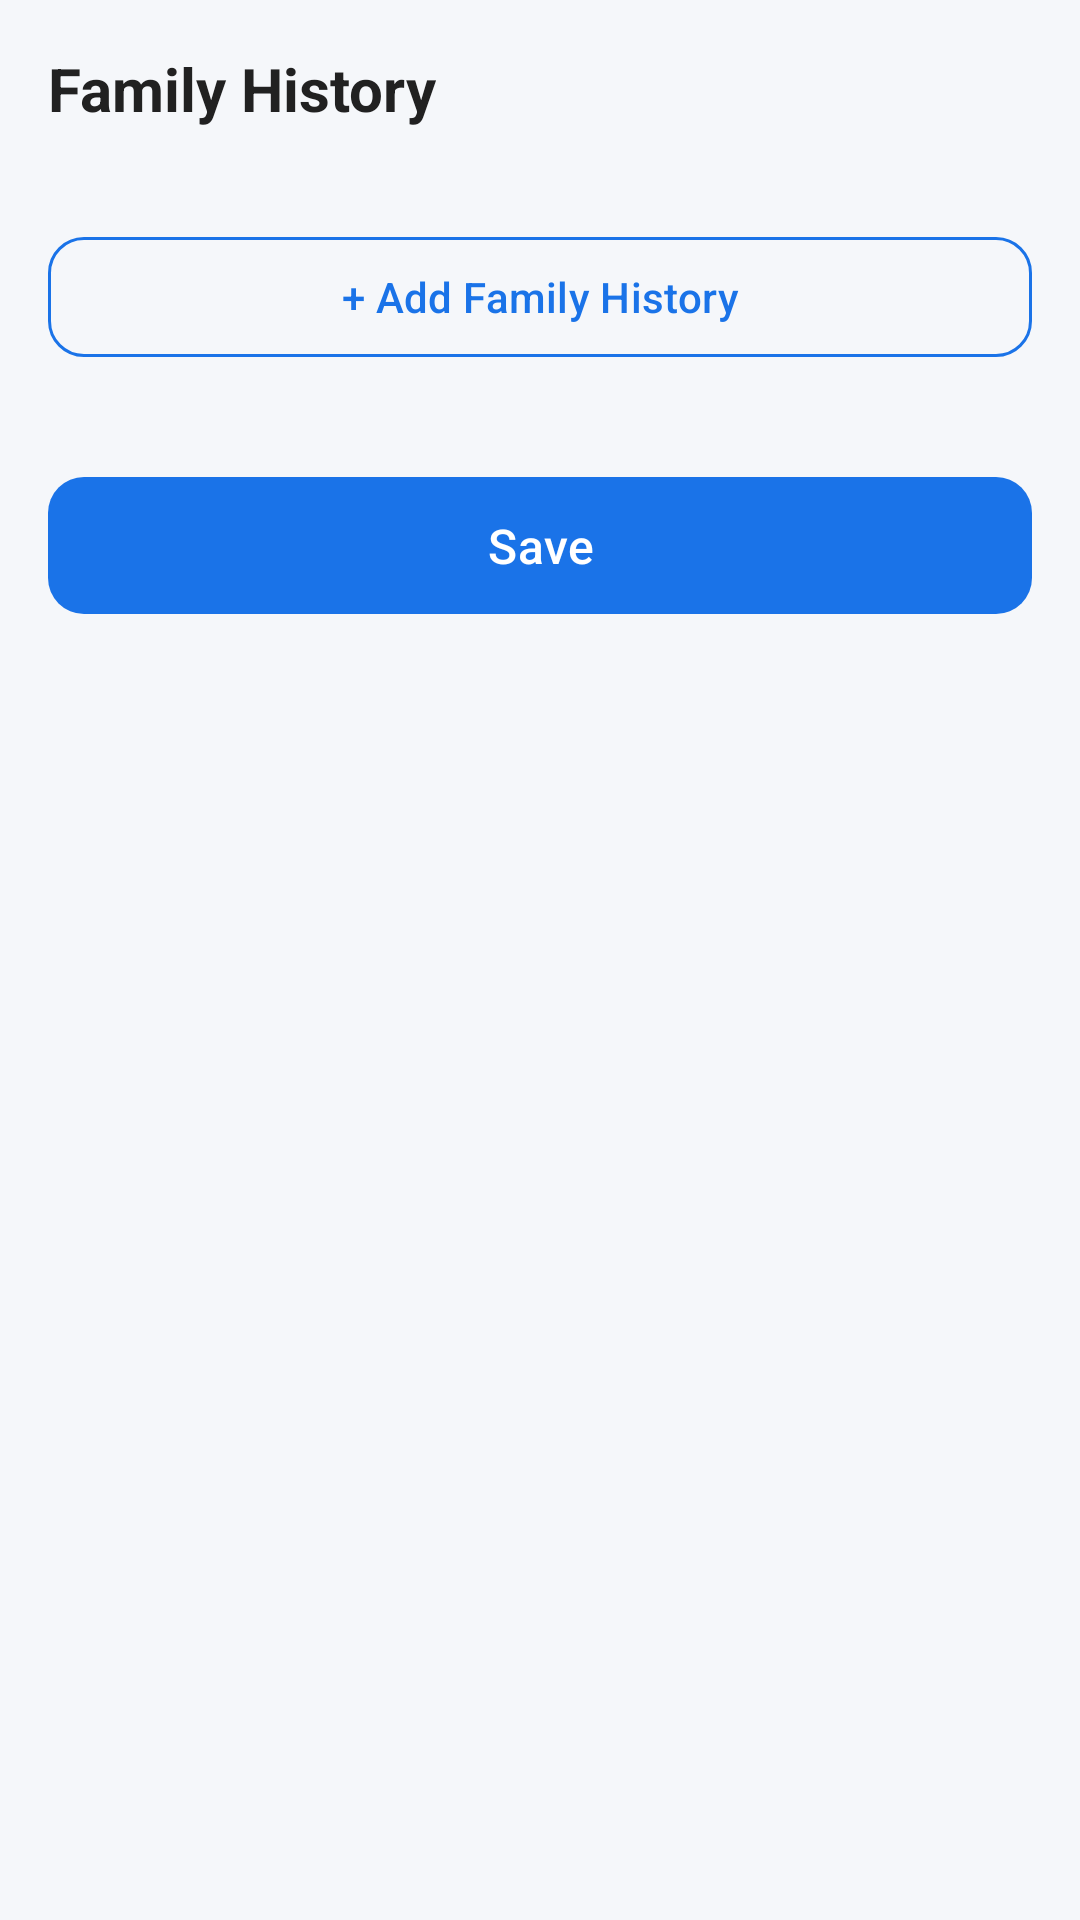

Here is an Android app screen rendered from its layout file. Give the layout XML and the strings, colors and styles it references.
<!-- AndroidManifest.xml: application theme Theme.PatientApp -->
<!-- res/layout/fragment_family_history.xml -->
<?xml version="1.0" encoding="utf-8"?>
<androidx.core.widget.NestedScrollView
    xmlns:android="http://schemas.android.com/apk/res/android"
    android:layout_width="match_parent"
    android:layout_height="match_parent"
    android:background="@color/background">

    <LinearLayout
        android:layout_width="match_parent"
        android:layout_height="wrap_content"
        android:orientation="vertical"
        android:padding="@dimen/spacing_md">

        <TextView
            android:layout_width="wrap_content"
            android:layout_height="wrap_content"
            android:text="@string/family_history_title"
            style="@style/SectionTitle"
            android:layout_marginBottom="16dp" />

        <LinearLayout
            android:id="@+id/llEntries"
            android:layout_width="match_parent"
            android:layout_height="wrap_content"
            android:orientation="vertical" />

        <com.google.android.material.button.MaterialButton
            android:id="@+id/btnAddEntry"
            style="@style/SecondaryButton"
            android:layout_width="match_parent"
            android:layout_height="wrap_content"
            android:text="@string/add_family_entry"
            android:layout_marginTop="16dp" />

        <com.google.android.material.button.MaterialButton
            android:id="@+id/btnSave"
            style="@style/PrimaryButton"
            android:layout_width="match_parent"
            android:layout_height="wrap_content"
            android:text="@string/save"
            android:layout_marginTop="32dp"
            android:layout_marginBottom="32dp" />

        <ProgressBar
            android:id="@+id/progressBar"
            android:layout_width="wrap_content"
            android:layout_height="wrap_content"
            android:layout_gravity="center"
            android:visibility="gone" />

    </LinearLayout>
</androidx.core.widget.NestedScrollView>
<!-- resources referenced by this layout -->
<resources>
  <color name="background">#F5F7FA</color>
  <dimen name="spacing_md">16dp</dimen>
  <string name="add_family_entry">+ Add Family History</string>
  <string name="family_history_title">Family History</string>
  <string name="save">Save</string>
  <style name="PrimaryButton" parent="Widget.Material3.Button">
          <item name="backgroundTint">@color/primary</item>
          <item name="android:textColor">@color/on_primary</item>
          <item name="android:textSize">16sp</item>
          <item name="cornerRadius">12dp</item>
          <item name="android:paddingTop">12dp</item>
          <item name="android:paddingBottom">12dp</item>
          <item name="android:textAllCaps">false</item>
      </style>
  <style name="SecondaryButton" parent="Widget.Material3.Button.OutlinedButton">
          <item name="strokeColor">@color/primary</item>
          <item name="android:textColor">@color/primary</item>
          <item name="cornerRadius">12dp</item>
          <item name="android:textAllCaps">false</item>
      </style>
  <style name="SectionTitle">
          <item name="android:textSize">20sp</item>
          <item name="android:textColor">@color/text_primary</item>
          <item name="android:textStyle">bold</item>
      </style>
  <style name="Theme.PatientApp" parent="Theme.Material3.Light.NoActionBar">
          <item name="colorPrimary">@color/primary</item>
          <item name="colorPrimaryDark">@color/primary_dark</item>
          <item name="colorAccent">@color/secondary</item>
          <item name="android:statusBarColor">@color/primary</item>
          <item name="android:windowBackground">@color/background</item>
          <item name="android:navigationBarColor">@color/surface</item>
      </style>
  <color name="primary">#1A73E8</color>
  <color name="on_primary">#FFFFFF</color>
  <color name="text_primary">#212121</color>
  <color name="primary_dark">#1557B0</color>
  <color name="secondary">#00BFA5</color>
  <color name="surface">#FFFFFF</color>
</resources>
